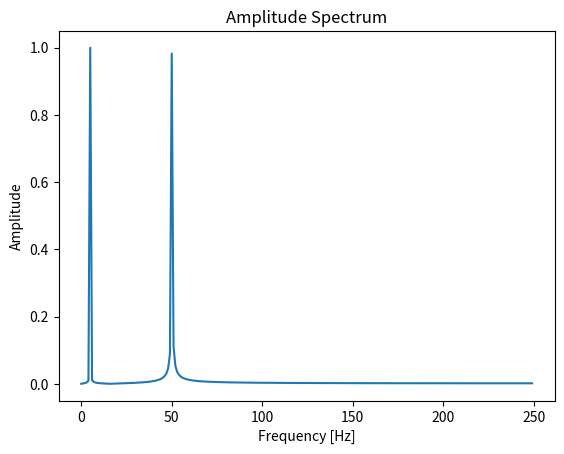

This chart was generated by the following Python code:
import matplotlib.pyplot as plt
import numpy as np

# 产生一个简单的信号作为例子
Fs = 500  # 采样率
T = 1/Fs  # 采样周期
t = np.linspace(0.0, 1.0, Fs)  # 时间轴

# 创建一个包含两个频率成分的信号
f1, f2 = 5, 50  # 频率
y = np.sin(2 * np.pi * f1 * t) + np.sin(2 * np.pi * f2 * t)

# 执行FFT
yf = np.fft.fft(y)
xf = np.fft.fftfreq(len(y), T)[:len(y)//2]

# 绘制幅度谱
plt.figure()
plt.title('Amplitude Spectrum')
plt.xlabel('Frequency [Hz]')
plt.ylabel('Amplitude')
plt.plot(xf, 2.0/len(y) * np.abs(yf[:len(y)//2]))
plt.show()
